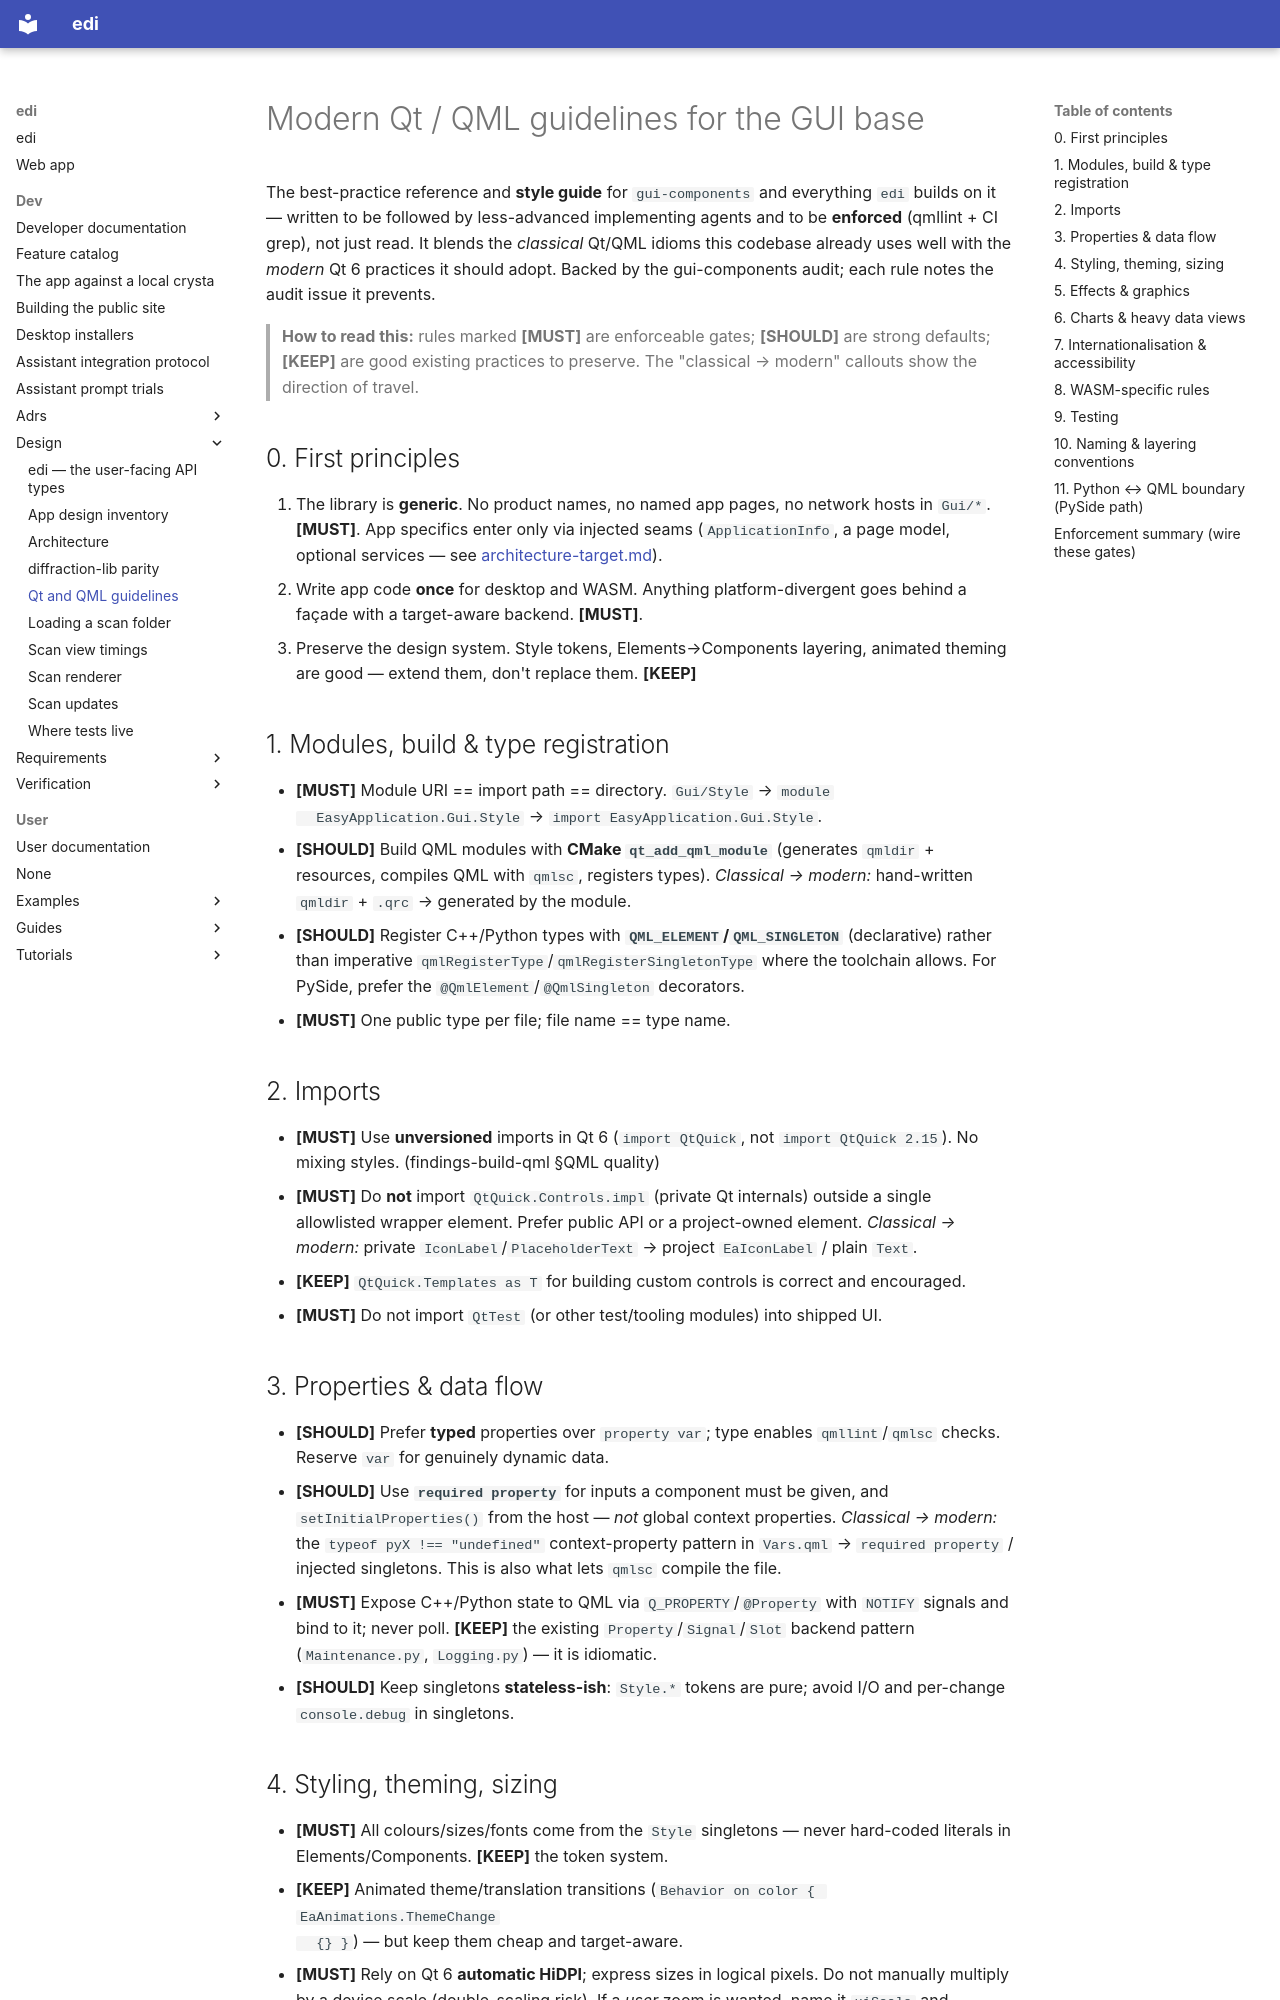

repository: enhantica/edi · page: dev/design/modern-qt-guidelines/index.html · generator: mkdocs

# Modern Qt / QML guidelines for the GUI base

The best-practice reference and **style guide** for `gui-components` and everything `edi` builds on it — written to be followed by less-advanced implementing agents and to be
**enforced** (qmllint + CI grep), not just read. It blends the *classical* Qt/QML idioms this codebase already uses well with the *modern* Qt 6 practices it should adopt.
Backed by the gui-components audit; each rule notes the audit issue it prevents.

> **How to read this:** rules marked **[MUST]** are enforceable gates; **[SHOULD]** are strong
> defaults; **[KEEP]** are good existing practices to preserve. The "classical → modern" callouts
> show the direction of travel.

## 0. First principles

1. The library is **generic**. No product names, no named app pages, no network hosts in `Gui/*`. **[MUST]**. App specifics enter only via injected seams
   (`ApplicationInfo`, a page model, optional services — see
   [architecture-target.md](https://github.com/easyscience/gui-components/tree/master/audit/design/architecture-target.md)).
2. Write app code **once** for desktop and WASM. Anything platform-divergent goes behind a façade
   with a target-aware backend. **[MUST]**.
3. Preserve the design system. Style tokens, Elements→Components layering, animated theming are
   good — extend them, don't replace them. **[KEEP]**

## 1. Modules, build & type registration

- **[MUST]** Module URI == import path == directory. `Gui/Style` → `module
  EasyApplication.Gui.Style` → `import EasyApplication.Gui.Style`.
- **[SHOULD]** Build QML modules with **CMake `qt_add_qml_module`** (generates `qmldir` +
  resources, compiles QML with `qmlsc`, registers types). *Classical → modern:* hand-written
  `qmldir` + `.qrc` → generated by the module.
- **[SHOULD]** Register C++/Python types with **`QML_ELEMENT`/`QML_SINGLETON`** (declarative) rather
  than imperative `qmlRegisterType`/`qmlRegisterSingletonType` where the toolchain allows. For
  PySide, prefer the `@QmlElement`/`@QmlSingleton` decorators.
- **[MUST]** One public type per file; file name == type name.

## 2. Imports

- **[MUST]** Use **unversioned** imports in Qt 6 (`import QtQuick`, not `import QtQuick 2.15`). No
  mixing styles. (findings-build-qml §QML quality)
- **[MUST]** Do **not** import `QtQuick.Controls.impl` (private Qt internals) outside a single
  allowlisted wrapper element. Prefer public API or a project-owned element. *Classical → modern:*
  private `IconLabel`/`PlaceholderText` → project `EaIconLabel` / plain `Text`.
- **[KEEP]** `QtQuick.Templates as T` for building custom controls is correct and encouraged.
- **[MUST]** Do not import `QtTest` (or other test/tooling modules) into shipped UI.

## 3. Properties & data flow

- **[SHOULD]** Prefer **typed** properties over `property var`; type enables `qmllint`/`qmlsc`
  checks. Reserve `var` for genuinely dynamic data.
- **[SHOULD]** Use **`required property`** for inputs a component must be given, and
  `setInitialProperties()` from the host — *not* global context properties. *Classical → modern:*
  the `typeof pyX !== "undefined"` context-property pattern in `Vars.qml` → `required property` /
  injected singletons. This is also what lets `qmlsc` compile the file.
- **[MUST]** Expose C++/Python state to QML via `Q_PROPERTY`/`@Property` with `NOTIFY` signals and
  bind to it; never poll. **[KEEP]** the existing `Property`/`Signal`/`Slot` backend pattern
  (`Maintenance.py`, `Logging.py`) — it is idiomatic.
- **[SHOULD]** Keep singletons **stateless-ish**: `Style.*` tokens are pure; avoid I/O and
  per-change `console.debug` in singletons.
